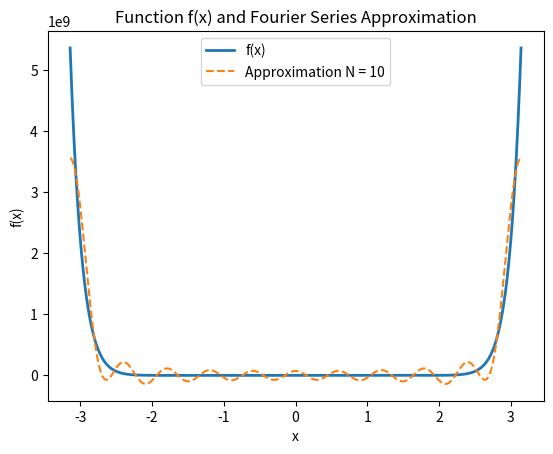
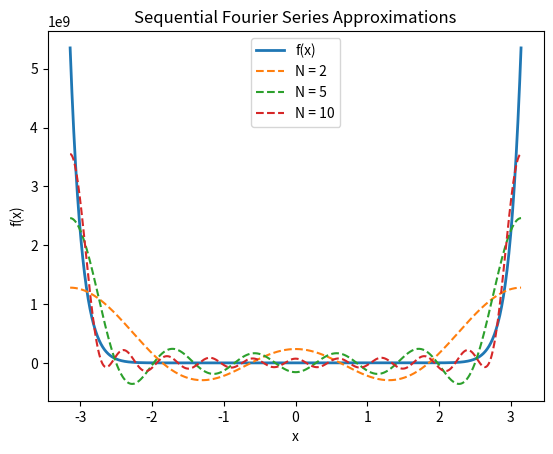
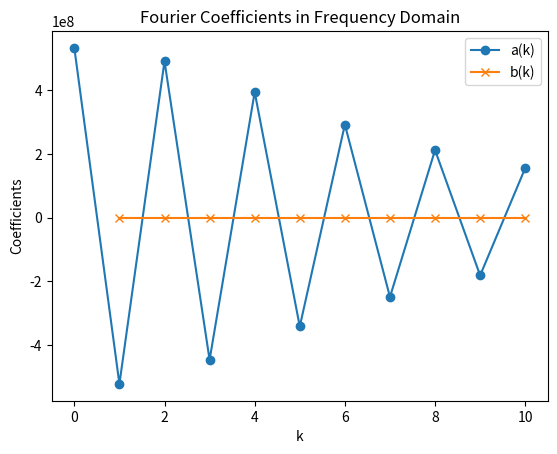
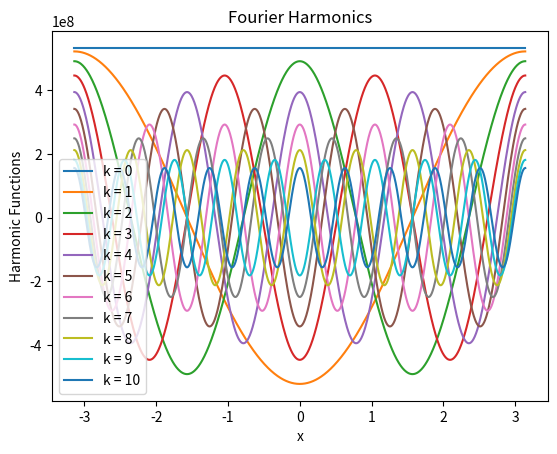
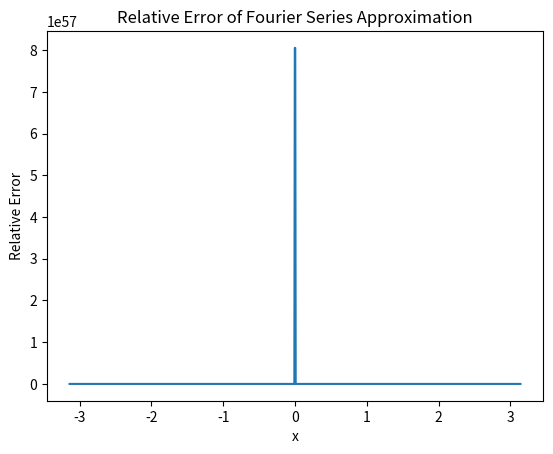

These figures' Python source, in order:
import numpy as np
import matplotlib.pyplot as plt
from scipy.integrate import quad

import warnings
from scipy.integrate import IntegrationWarning


def f_x(x):
    return x**20 * np.exp(-x**2 / 20)


def a_coefficient(k):
    def integrand(x):
        return f_x(x) * np.cos(k * x)
    return (1 / np.pi) * quad(integrand, -np.pi, np.pi)[0]


def b_coefficient(k):
    def integrand(x):
        return f_x(x) * np.sin(k * x)
    return (1 / np.pi) * quad(integrand, -np.pi, np.pi)[0]


def fourier_series_approximation(x, N):
    sum_a = a_coefficient(0) / 2
    sum_b = 0
    for k in range(1, N + 1):
        sum_a += a_coefficient(k) * np.cos(k * x)
        sum_b += b_coefficient(k) * np.sin(k * x)
    return sum_a + sum_b


def relative_error(x, N):
    return np.abs((f_x(x) - fourier_series_approximation(x, N)) / f_x(x))


def save_results(N):
    a_coeffs = [a_coefficient(k) for k in range(N + 1)]
    b_coeffs = [b_coefficient(k) for k in range(1, N + 1)]

    with open('results.txt', 'w') as f:
        f.write(f"Обчислення наближеня за допомогою ряду Фур'є значення функції x^20 * e^(-x^2 / 20)\n")
        f.write(f'Порядок N = {N}\n\n')
        f.write('Коефіцієнти ряду Фур’є:\n  №\t\t\t\ta_k\t\t\t\tb_k\n')
        for k in range(N + 1):
            a_k_str = f'{a_coeffs[k]:.4f}'
            if k == 0:
                f.write(f'  {k:<4}    {a_k_str:<20}Не існує\n')
            else:
                b_k_str = f'{b_coeffs[k - 1]:.1f}'
                f.write(f'  {k:<4}    {a_k_str:<20}{b_k_str:<12}\n')


def print_results(N):
    print("Обчислення наближеня за допомогою ряду Фур'є значення функції x^20 * e^(-x^2 / 20)\n")
    print(f"Порядок N = {N}\n")
    print("Коефіцієнти ряду Фур'є")
    print("№\t\t\t\ta_k\t\t\t\t\tb_k")

    for k in range(N + 1):
        a_k = a_coefficient(k)
        b_k = b_coefficient(k) if k != 0 else "Не існує"
        print(f"{k:<7} {a_k:<25} {b_k:<12}")

    error = relative_error(np.pi, N)
    print(f"\nПохибка наближення: {error:.4e}")


def plot_harmonics(N):
    x = np.linspace(-np.pi, np.pi, 1000)
    for k in range(N + 1):
        plt.plot(x, a_coefficient(k) * np.cos(k * x) + b_coefficient(k) * np.sin(k * x), label=f'k = {k}')
    plt.legend()
    plt.xlabel('x')
    plt.ylabel('Harmonic Functions')
    plt.title('Fourier Harmonics')
    plt.show()


def plot_coefficients(N):
    a_coeffs = [a_coefficient(k) for k in range(N + 1)]
    b_coeffs = [b_coefficient(k) for k in range(1, N + 1)]

    plt.plot(range(N + 1), a_coeffs, marker='o', label='a(k)')
    plt.plot(range(1, N + 1), b_coeffs, marker='x', label='b(k)')
    plt.legend()
    plt.xlabel('k')
    plt.ylabel('Coefficients')
    plt.title('Fourier Coefficients in Frequency Domain')
    plt.show()


def plot_sequential_approximation(x, N):
    plt.figure()
    plt.plot(x, f_x(x), label='f(x)', linewidth=2)

    for i in [int(N * 0.25), int(N * 0.5), N]:
        plt.plot(x, fourier_series_approximation(x, i), label=f'N = {i}', linestyle='--')

    plt.legend()
    plt.xlabel('x')
    plt.ylabel('f(x)')
    plt.title('Sequential Fourier Series Approximations')
    plt.show()


def plot_relative_error(x, N):
    errors = [relative_error(val, N) for val in x]

    plt.plot(x, errors)
    plt.xlabel('x')
    plt.ylabel('Relative Error')
    plt.title('Relative Error of Fourier Series Approximation')
    plt.show()


def plot_function_and_approximation(x, N):
    plt.figure()
    plt.plot(x, f_x(x), label='f(x)', linewidth=2)
    plt.plot(x, fourier_series_approximation(x, N), label=f'Approximation N = {N}', linestyle='--')

    plt.legend()
    plt.xlabel('x')
    plt.ylabel('f(x)')
    plt.title('Function f(x) and Fourier Series Approximation')
    plt.show()


def main(N):
    x = np.linspace(-np.pi, np.pi, 1000)

    with warnings.catch_warnings():
        warnings.simplefilter("ignore", IntegrationWarning)

        plot_function_and_approximation(x, N)
        plot_sequential_approximation(x, N)
        plot_coefficients(N)
        plot_harmonics(N)
        plot_relative_error(x, N)
        print_results(N)
        save_results(N)


if __name__ == '__main__':
    N = 10  # Порядок наближення
    main(N)
